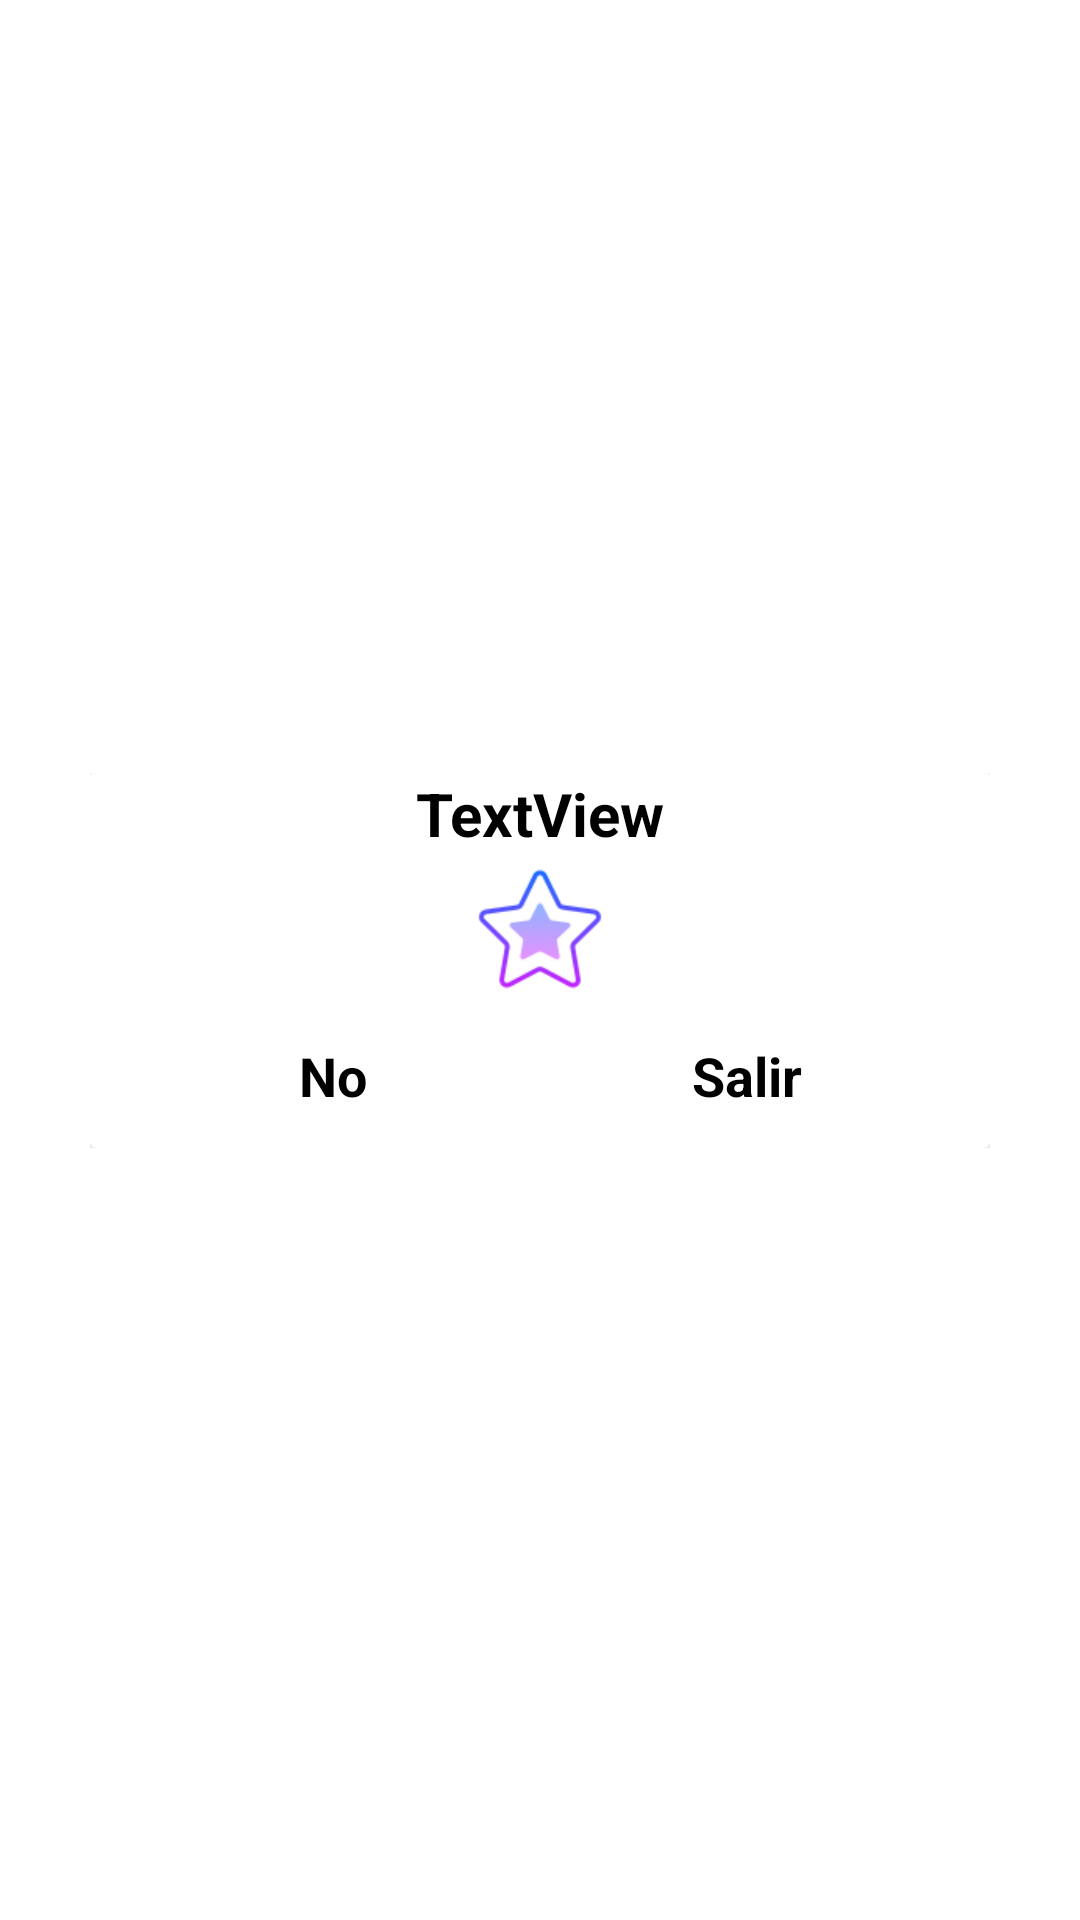

The Android layout XML behind this screen, and the referenced resources:
<!-- AndroidManifest.xml: application theme Theme.ApreCor -->
<!-- res/layout/alert_custom.xml -->
<?xml version="1.0" encoding="utf-8"?>
<androidx.constraintlayout.widget.ConstraintLayout xmlns:android="http://schemas.android.com/apk/res/android"
    xmlns:app="http://schemas.android.com/apk/res-auto"
    android:layout_width="match_parent"
    android:layout_margin="20dp"
    android:padding="20dp"
    android:layout_height="match_parent">

    <androidx.constraintlayout.widget.ConstraintLayout
        android:layout_width="match_parent"
        android:layout_height="match_parent"
        app:layout_constraintBottom_toBottomOf="parent"
        app:layout_constraintEnd_toEndOf="parent"
        android:layout_margin="5dp"
        android:padding="5dp"
        app:layout_constraintStart_toStartOf="parent"
        app:layout_constraintTop_toTopOf="parent">

        <LinearLayout
            android:layout_width="match_parent"
            android:layout_height="wrap_content"
            android:orientation="vertical"
            app:layout_constraintBottom_toBottomOf="parent"
            app:layout_constraintEnd_toEndOf="parent"
            app:layout_constraintStart_toStartOf="parent"
            app:layout_constraintTop_toTopOf="parent">

            <androidx.cardview.widget.CardView
                android:layout_width="match_parent"
                android:layout_height="wrap_content"
                app:cardBackgroundColor="#FFFFFF"
                app:cardElevation="50dp">

                <LinearLayout
                    android:layout_width="match_parent"
                    android:layout_height="match_parent"
                    android:orientation="vertical">

                    <TextView
                        android:id="@+id/tvAlert"
                        android:layout_width="match_parent"
                        android:layout_height="wrap_content"
                        android:gravity="center"
                        android:text="TextView"
                        android:textColor="@color/black"
                        android:textSize="20sp"
                        android:textStyle="bold" />

                    <ImageView
                        android:id="@+id/imageView6"
                        android:layout_width="50dp"
                        android:layout_height="50dp"
                        android:layout_gravity="center"
                        app:srcCompat="@drawable/star" />

                    <LinearLayout
                        android:layout_width="match_parent"
                        android:layout_height="match_parent"
                        android:gravity="center"
                        android:orientation="horizontal">

                        <Button
                            android:id="@+id/btnAlertNo"
                            style="@style/Widget.Material3.Button"
                            android:backgroundTint="#1EFD05"
                            android:layout_width="wrap_content"
                            android:layout_height="wrap_content"
                            android:textSize="18sp"
                            android:layout_marginEnd="50dp"
                            android:textStyle="bold"
                            android:textColor="@color/black"
                            android:text="No" />

                        <Button
                            android:id="@+id/btnAlertSi"
                            style="@style/Widget.Material3.Button"
                            android:layout_width="wrap_content"
                            android:layout_height="wrap_content"
                            android:textSize="18sp"
                            android:textColor="@color/black"
                            android:textStyle="bold"
                            android:backgroundTint="#1EFD05"
                            android:text="Salir" />
                    </LinearLayout>

                </LinearLayout>
            </androidx.cardview.widget.CardView>
        </LinearLayout>
    </androidx.constraintlayout.widget.ConstraintLayout>
</androidx.constraintlayout.widget.ConstraintLayout>
<!-- resources referenced by this layout -->
<resources>
  <color name="black">#FF000000</color>
  <!-- drawable star: png bitmap (drawable, 4266 bytes) -->
  <style name="Theme.ApreCor" parent="Theme.MaterialComponents.DayNight.DarkActionBar">
          
          <item name="colorPrimary">@color/purple_500</item>
          <item name="colorPrimaryVariant">@color/purple_700</item>
          <item name="colorOnPrimary">@color/white</item>
          
          <item name="colorSecondary">@color/teal_200</item>
          <item name="colorSecondaryVariant">@color/teal_700</item>
          <item name="colorOnSecondary">@color/black</item>
          
          <item name="android:statusBarColor">@color/statusBar</item>
          <item name="android:navigationBarColor">@color/statusBar</item>
  
      </style>
  <color name="purple_500">#FF6200EE</color>
  <color name="purple_700">#FF3700B3</color>
  <color name="white">#FFFFFFFF</color>
  <color name="teal_200">#FF03DAC5</color>
  <color name="teal_700">#FF018786</color>
  <color name="statusBar">#050023</color>
</resources>
